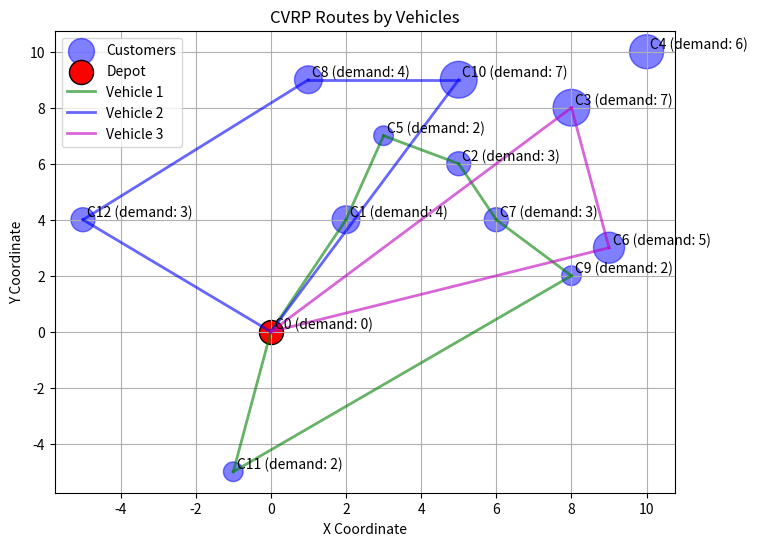

Reproduce this figure in Python.
import numpy as np
import matplotlib.pyplot as plt

def calculate_distance_matrix(customers):
    n = len(customers)
    dist_matrix = np.zeros((n, n))
    for i in range(n):
        for j in range(n):
            dist_matrix[i][j] = np.sqrt((customers[i][0] - customers[j][0])**2 + (customers[i][1] - customers[j][1])**2)
    return dist_matrix

def greedy_cvrp_solver_multiple_vehicles(customers, vehicle_capacity, demands, dist_matrix, num_vehicles, depot=0):
    num_customers = len(customers)
    visited = [False] * num_customers  # Keep track of visited customers
    vehicle_routes = []  # Store routes for each vehicle

    for _ in range(num_vehicles):
        vehicle_load = 0
        route = [depot]
        current = depot

        while True:
            next_customer = None
            min_dist = float('inf')

            # Find the closest unvisited customer that fits in the vehicle's remaining capacity
            for i in range(1, num_customers):  # Skip depot (i=0)
                if not visited[i] and demands[i] + vehicle_load <= vehicle_capacity:
                    dist = dist_matrix[current][i]
                    if dist < min_dist:
                        min_dist = dist
                        next_customer = i

            if next_customer is None:  # If no valid next customer, return to depot
                break

            # Add the customer to the route
            route.append(next_customer)
            visited[next_customer] = True
            vehicle_load += demands[next_customer]
            current = next_customer

        # Return to depot and finish the route
        route.append(depot)
        vehicle_routes.append(route)

        # If all customers have been visited, stop assigning vehicles
        if all(visited[1:]):  # All non-depot customers visited
            break

    return vehicle_routes


def calculate_total_distance(routes, dist_matrix):
    total_distance = 0
    for route in routes:
        for i in range(len(route) - 1):
            total_distance += dist_matrix[route[i]][route[i + 1]]
    return total_distance

def visualize_routes(customers, demands, routes, dist_matrix):
    customer_coords = np.array(customers)
    demands_array = np.array(demands)

    # Different colors for different vehicle routes
    colors = ['g', 'b', 'm', 'c', 'y']  # Add more colors as needed

    # Plotting the customers and depot
    plt.figure(figsize=(8, 6))
    plt.scatter(customer_coords[:, 0], customer_coords[:, 1], s=demands_array * 100, c='b', alpha=0.5, label='Customers')
    plt.scatter(customer_coords[0, 0], customer_coords[0, 1], s=300, c='r', label='Depot', edgecolor='black')

    # Adding labels for customers
    for i, txt in enumerate(demands):
        plt.annotate(f"C{i} (demand: {txt})", (customer_coords[i, 0] + 0.1, customer_coords[i, 1] + 0.1))

    # Plotting the routes for each vehicle
    for idx, route in enumerate(routes):
        color = colors[idx % len(colors)]  # Cycle through the color list
        for i in range(len(route) - 1):
            start = customer_coords[route[i]]
            end = customer_coords[route[i + 1]]
            plt.plot([start[0], end[0]], [start[1], end[1]], color=color, linewidth=2, alpha=0.6, label=f"Vehicle {idx + 1}" if i == 0 else "")

    # Set plot titles and labels
    plt.title("CVRP Routes by Vehicles")
    plt.xlabel("X Coordinate")
    plt.ylabel("Y Coordinate")
    plt.legend()
    plt.grid(True)

    # Show the plot
    plt.show()

# New set of customer locations (x, y coordinates), including the depot as customer 0
customers = [(0, 0), (2, 4), (5, 6), (8, 8), (10, 10), (3, 7), (9, 3), (6, 4), (1, 9), (8, 2), (5, 9), (-1, -5), (-5, 4)]
# New customer demands (0 for the depot)
demands = [0, 4, 3, 7, 6, 2, 5, 3, 4, 2, 7, 2, 3]
# demands = [0, 1, 1, 1, 1, 1, 1, 1, 1, 1, 1, 1, 1]

# Smaller size
# # Customer locations (x, y coordinates), the depot is customer 0
# customers = [(0, 0), (2, 4), (5, 6), (8, 8), (12, 5), (12, 2)]
# # Customer demands (0 for the depot)
# demands = [0, 4, 3, 7, 6, 3]

# Number of vehicles available
num_vehicles = 3
# Vehicle capacity: Sets capacity of all vehicles
vehicle_capacity = 17

# Create distance matrix
dist_matrix = calculate_distance_matrix(customers)
print(dist_matrix)

# Re-running the solver for multiple vehicles
multi_vehicle_routes = greedy_cvrp_solver_multiple_vehicles(customers, vehicle_capacity, demands, dist_matrix, num_vehicles)

print("Routes:", multi_vehicle_routes)

# Calculate total distance
total_distance = calculate_total_distance(multi_vehicle_routes, dist_matrix)
print("Total Distance:", total_distance)

# Visualizing the multi-vehicle routes
visualize_routes(customers, demands, multi_vehicle_routes, dist_matrix)
